Run: headless pygame with SDL's dummy video driver; simulated clock (each Clock.tick advances the game by its frame time, no real sleeping); random seed 0; keys injected as events and as key.get_pressed() state; no mouse input.
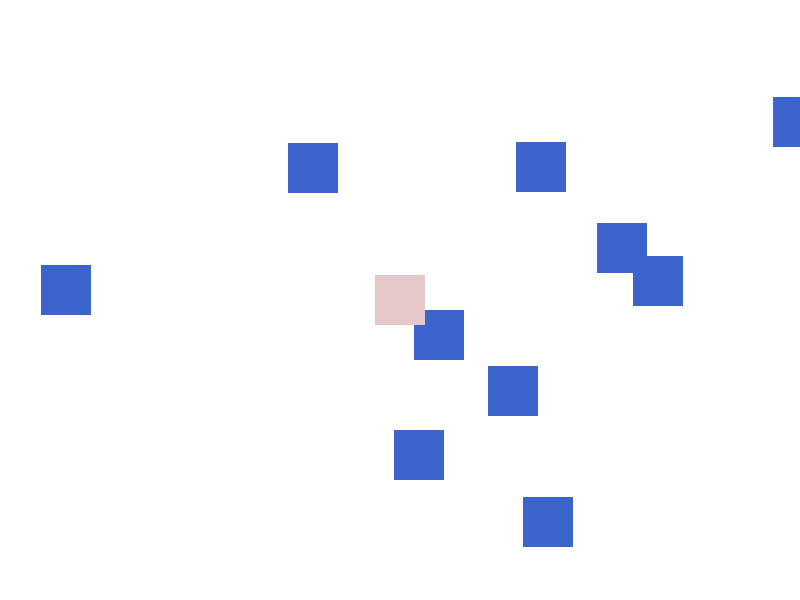
Frame 1 of 4 · flips 1–60 · no input
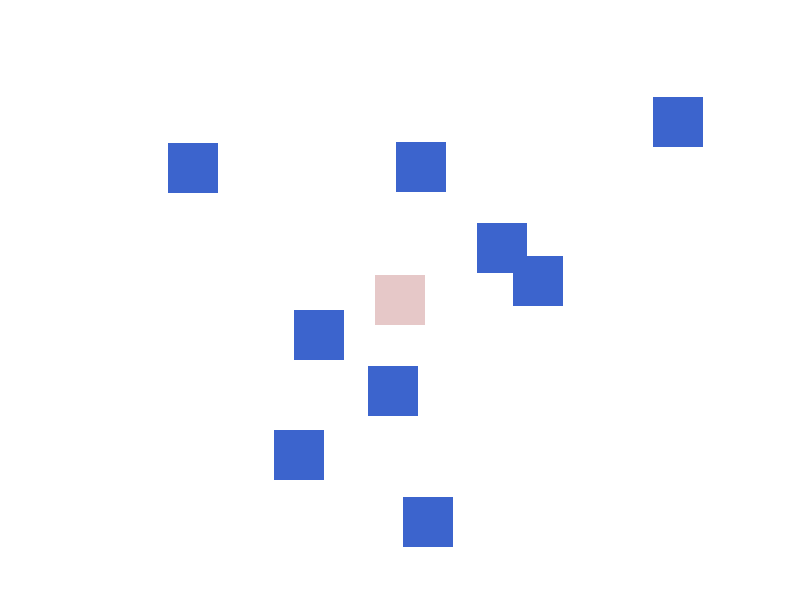
Frame 2 of 4 · flips 61–180 · tapped SPACE, RETURN · held RIGHT (→), D
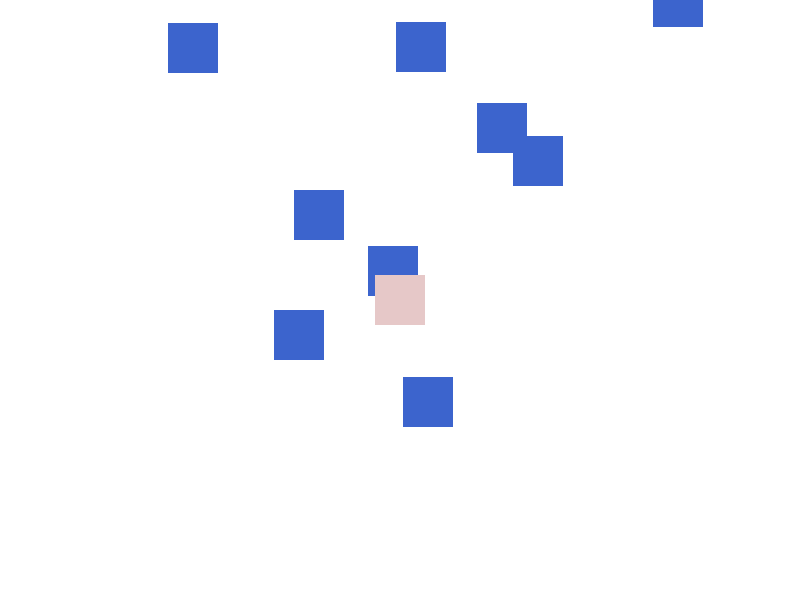
Frame 3 of 4 · flips 181–300 · held DOWN (↓), S
Frame 4 of 4 · flips 301–420 · held LEFT (←), A, UP (↑), W · screen same as frame 1, image omitted

The pygame program that drew these frames:

import pygame
import sys
from random import randint as ri

# Initialize Pygame and set up display
pygame.init()
WIDTH, HEIGHT = 800, 600
screen = pygame.display.set_mode((WIDTH, HEIGHT))

# Define colors
WHITE = (255, 255, 255)
TAN = (230, 200, 200)
BLUE = (60, 100, 205)
GREEN = (40, 225, 0)

# Define player and world parameters
player_size = 50
max_speed = 1
world_movement = [0, 0]
friction = 0.8

# Create player and world rects
player = pygame.Rect(WIDTH // 2 - player_size // 2, HEIGHT // 2 - player_size // 2, player_size, player_size)
world_objs = [pygame.Rect(ri(0, WIDTH), ri(0, HEIGHT), player_size, player_size) for x in range(10)]

# Main game loop
running = True
while running:
    # Event handling
    for event in pygame.event.get():
        if event.type == pygame.QUIT:
            running = False

    # Player movement
    world_movement = [0, 0]
    keys = pygame.key.get_pressed()
    if keys[pygame.K_w]:
        world_movement[1] = max_speed;
    if keys[pygame.K_s]:
        world_movement[1] = -max_speed;
    if keys[pygame.K_a]:
        world_movement[0] = max_speed;
    if keys[pygame.K_d]:
        world_movement[0] = -max_speed;
    
    # Update visuals:
    screen.fill(WHITE)

    # Draw the world
    for rect in world_objs:
        rect.x += world_movement[0]
        rect.y += world_movement[1]
        pygame.draw.rect(screen, BLUE, rect)
    
    # Draw player
    pygame.draw.rect(screen, TAN, player)
    
    # Update display
    pygame.display.flip()

pygame.quit()
sys.exit()
